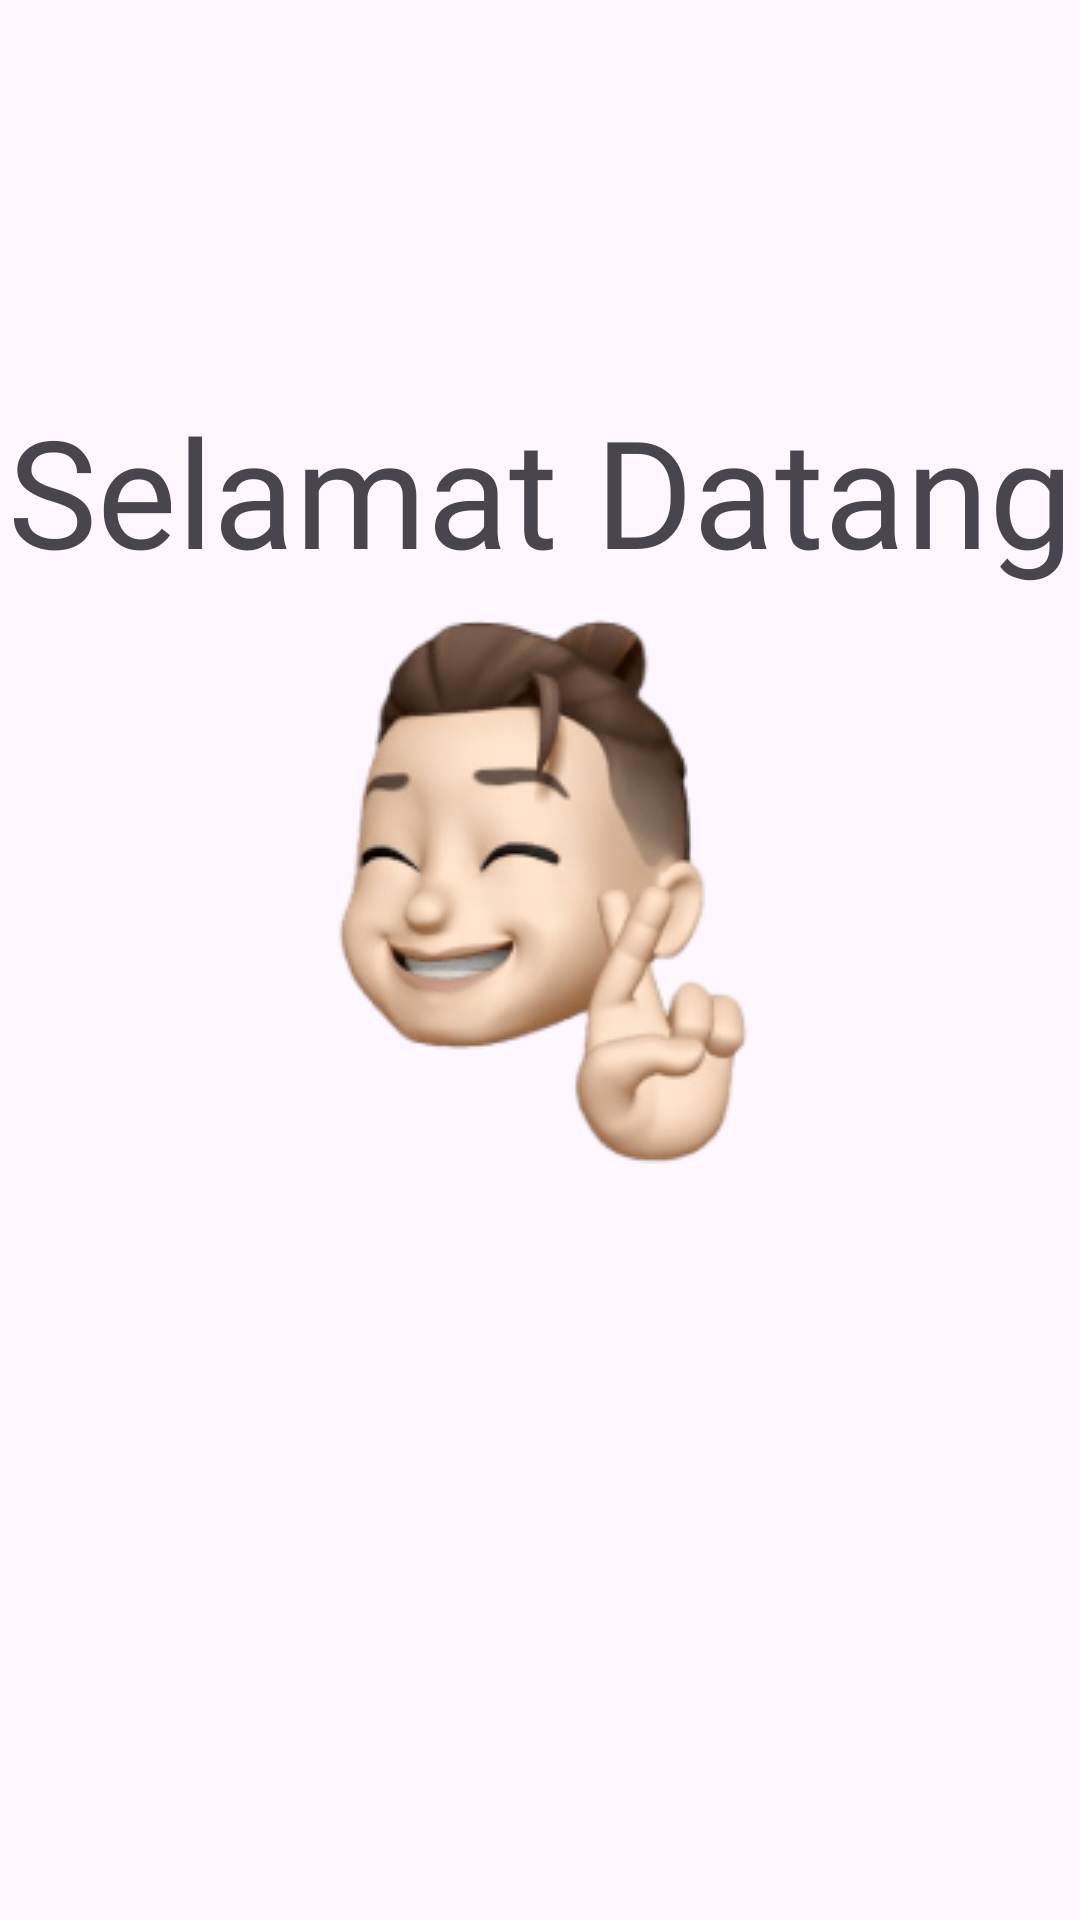

This screen was rendered from an Android layout file. Write that file and the resources it references.
<!-- AndroidManifest.xml: activity theme Theme.Pertemuan8.WithActionBar -->
<!-- res/layout/activity_dashboard.xml -->
<?xml version="1.0" encoding="utf-8"?>
<LinearLayout xmlns:android="http://schemas.android.com/apk/res/android"
    xmlns:app="http://schemas.android.com/apk/res-auto"
    xmlns:tools="http://schemas.android.com/tools"
    android:layout_width="match_parent"
    android:layout_height="match_parent"
    tools:context=".DashboardActivity"
    android:orientation="vertical">

    <TextView
        android:layout_width="match_parent"
        android:layout_height="wrap_content"
        android:text="Selamat Datang"
        android:fontFamily="@font/poppins_bold"
        android:textSize="50dp"
        android:gravity="center"
        android:layout_marginTop="130dp">
    </TextView>

    <ImageView
        android:layout_width="wrap_content"
        android:layout_height="wrap_content"
        android:src="@drawable/sukses"
        android:layout_gravity="center">
    </ImageView>
</LinearLayout>
<!-- resources referenced by this layout -->
<resources>
  <!-- drawable sukses: png bitmap (drawable, 33774 bytes) -->
  <style name="Theme.Pertemuan8.WithActionBar" parent="Base.Theme.Pertemuan8.WithActionBar" />
  <style name="Base.Theme.Pertemuan8.WithActionBar" parent="Theme.Material3.DayNight" />
</resources>
